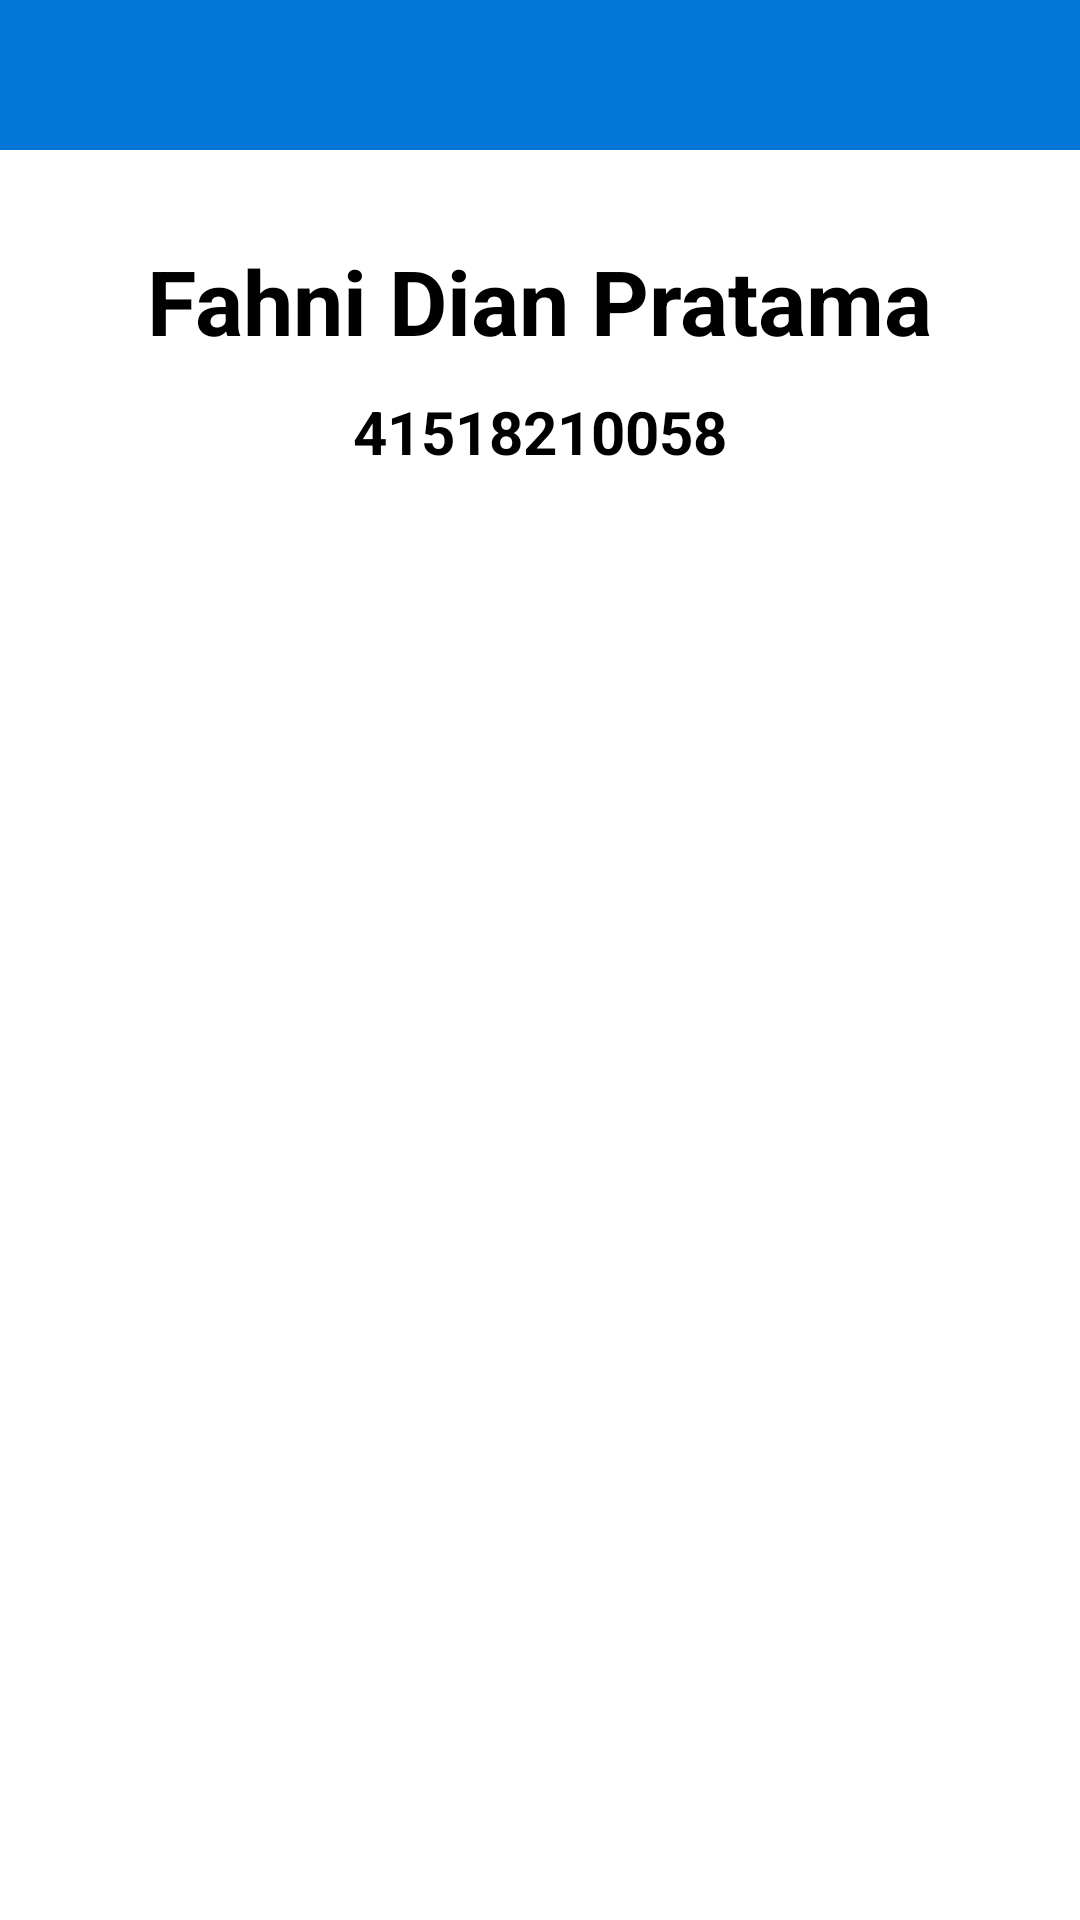

Android layout source for this screen:
<!-- AndroidManifest.xml: application theme AppTheme -->
<!-- res/layout/activity_about.xml -->
<?xml version="1.0" encoding="utf-8"?>
<LinearLayout xmlns:android="http://schemas.android.com/apk/res/android"
    xmlns:app="http://schemas.android.com/apk/res-auto"
    xmlns:tools="http://schemas.android.com/tools"
    android:layout_width="match_parent"
    android:layout_height="match_parent"
    android:orientation="vertical"
    tools:context=".AboutActivity">


        <RelativeLayout
            android:layout_width="match_parent"
            android:layout_height="wrap_content"
            android:background="@color/colorPrimary"
            android:orientation="horizontal"
            android:padding="10dp">

            <ImageView
                android:id="@+id/imgBack"
                android:layout_width="30dp"
                android:layout_height="30dp"
                android:layout_alignParentStart="true"
                android:layout_centerVertical="true"
                android:layout_marginStart="10dp"
                android:src="@drawable/ic_back" />

        </RelativeLayout>


    <TextView
        android:layout_width="wrap_content"
        android:layout_height="wrap_content"
        android:layout_gravity="center"
        android:layout_marginTop="30dp"
        android:text="Fahni Dian Pratama"
        android:textColor="@color/black"
        android:textSize="30sp"
        android:textStyle="bold" />

    <TextView
        android:layout_width="wrap_content"
        android:layout_height="wrap_content"
        android:layout_gravity="center"
        android:layout_marginTop="10dp"
        android:text="41518210058"
        android:textColor="@color/black"
        android:textSize="20dp"
        android:textStyle="bold" />


</LinearLayout>
<!-- resources referenced by this layout -->
<resources>
  <color name="black">#FF000000</color>
  <color name="colorPrimary">#0375D6</color>
</resources>
